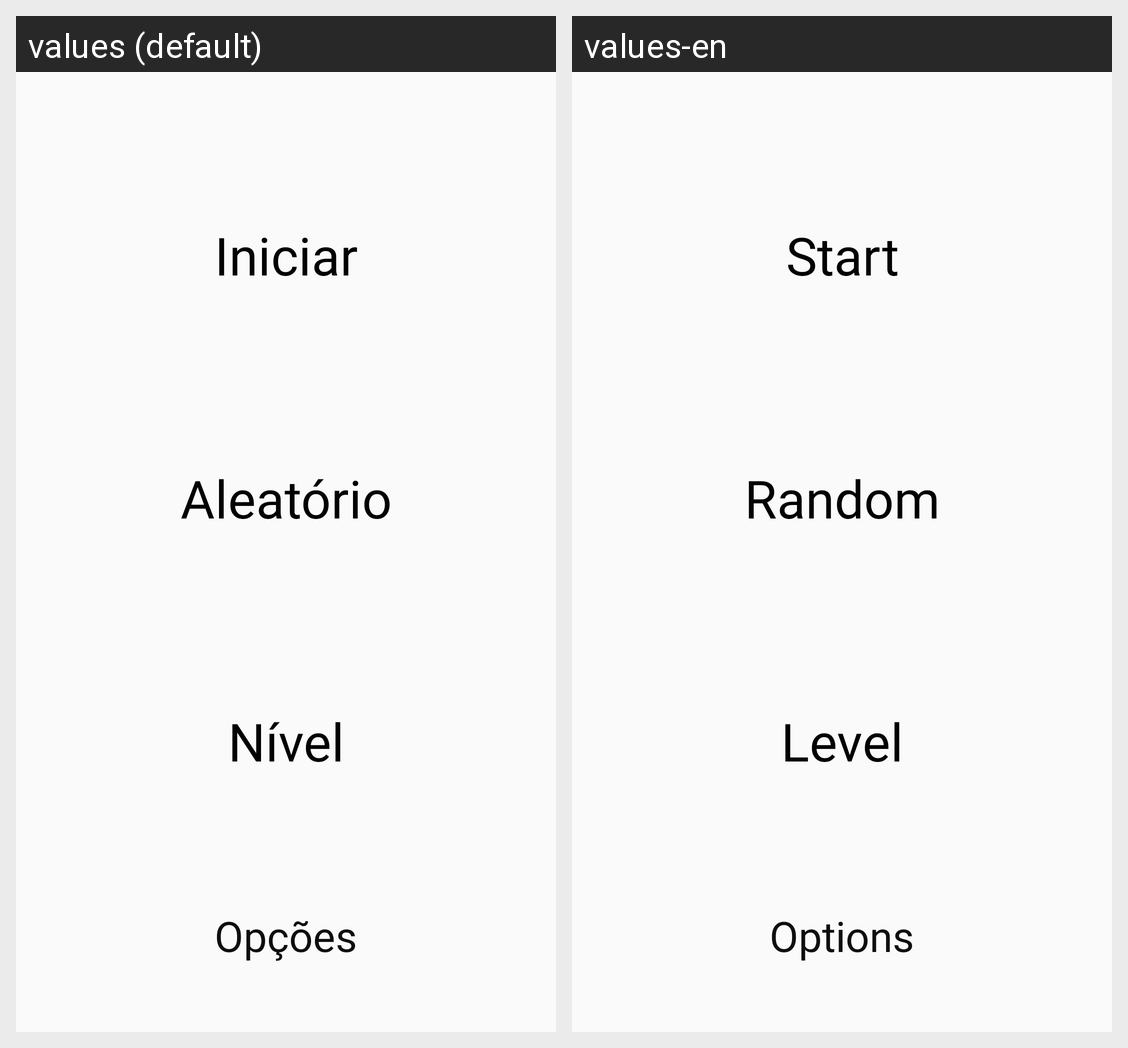

Translations of the strings shown on this Android screen, per locale in the grid:
Android screen res/layout/hangman_menu.xml rendered under 2 locales, left to right: values (default), values-en. Device: Nexus 5 (rendered at 1080×1920; each locale shown at half size, 540×960, under a caption strip naming it); theme Theme.JogoPalavraBrEn.
Strings drawn on this screen, with the default value and each locale's value (text and hints the layout hard-codes, and strings that could not be matched under every locale, appear in the picture but are not listed):

text_start
  values: Iniciar
  values-en: Start

text_random
  values: Aleatório
  values-en: Random

best_level
  values: Nível
  values-en: Level

text_option
  values: Opções
  values-en: Options
